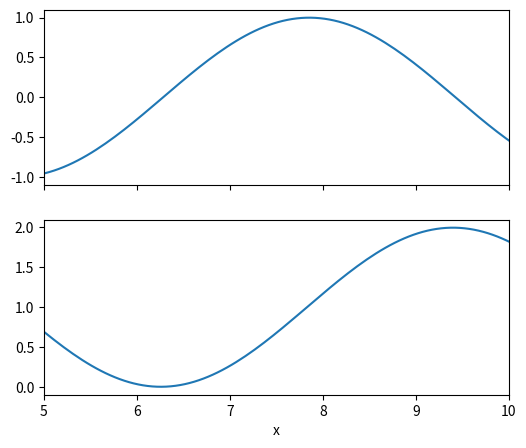

This figure's Python source:
# Link the x axes of two separately created axes after the fact with sharex(), then zoom one.
import numpy as np
import matplotlib.pyplot as plt

fig = plt.figure(figsize=(6, 5))
top = fig.add_subplot(2, 1, 1)
bottom = fig.add_subplot(2, 1, 2)
x = np.linspace(0, 20, 400)
top.plot(x, np.sin(x))
bottom.plot(x, np.cumsum(np.sin(x)) * 0.05)
bottom.sharex(top)
top.set_xlim(5, 10)
print(bottom.get_xlim())
top.tick_params(labelbottom=False)
bottom.set_xlabel("x")
fig.savefig("linked.png")
